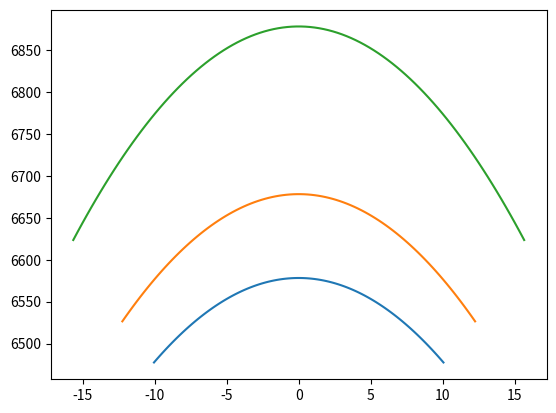

Write Python code to recreate this figure.
import numpy as np
import matplotlib.pyplot as plt


def apex_factor(lat, h):
    Re = 6378.165
    return ((h + Re) / (Re * (1 - np.sin(np.radians(lat))**2)))


def apex_height(lat, L, h):
    Re = 6378.165
    return (h + Re) * np.cos(np.radians(lat))
    
def apex_latitude(ha):
    Re = 6378.165
    A = 1 + (ha / Re)
    return np.degrees(np.arccos(1 / pow(A, 0.5)))



    
h = 200 #km

heights = np.arange(0, 700, 10)

out = []


fig, ax = plt.subplots()    
for h in [200, 300, 500]:
    lat = apex_latitude(h)
    num = 100
    range_lat = np.linspace(-lat, lat, num)
    
    L = apex_factor(lat, h)
   
    ax.plot(range_lat, apex_height(range_lat, L, h))
    
    
    ax
    
